26-way image classification set "MTARSI 2.v2i.folder" from GitHub (syedsami424/Image_Processing); label vocabulary: A-10 Thunderbolt, airliner, B-1 Lancer, B-2 Spirit, B-52 Stratofortress, B-57 Canberra, business jet, C-130 Hercules, C-135 Stratolifter, C-17 Globemaster, C-5 Galaxy, E-2 Hawkeye, E-3 Sentry, EA-6B Prowler, F-15 Eagle, F-16 Falcon, F-18 Hornet, F-22 Raptor, F 35 JSF, F-4 Phantom, King Air, P-3 Orion, RC-135 Rivet Joint, small planes, Tu-160 Tupolev White Swan, UTA Fokker 50 utility transport.

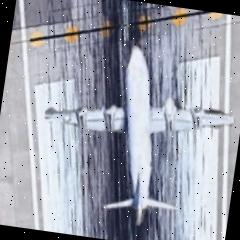
Label: P-3 Orion

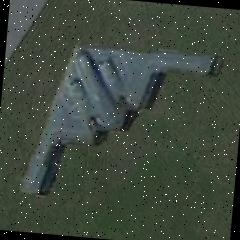
Label: B-2 Spirit

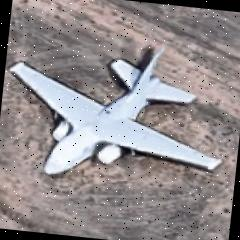
Label: EA-6B Prowler

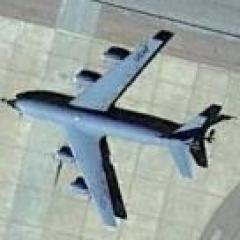
Label: C-135 Stratolifter

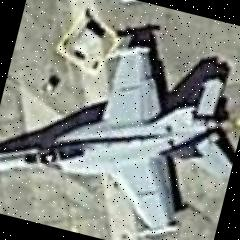
Label: F-18 Hornet

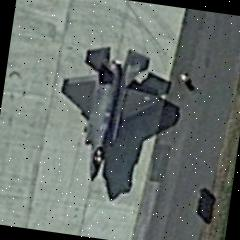
Label: F 35 JSF
